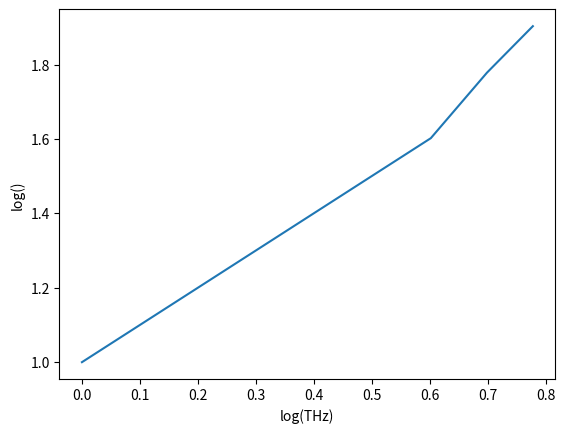

Here is the Python script that generated this plot:
from numpy import log10
import matplotlib.pyplot as plt

def loglogplot(x, y):
    logx = log10(x)
    logy = log10(y)
    plt.plot(logx, logy)
    plt.xlabel("log(THz)")
    plt.ylabel("log()")
    plt.show()

loglogplot([1,2,3,4,5,6],[10,20,30,40,60,80])
